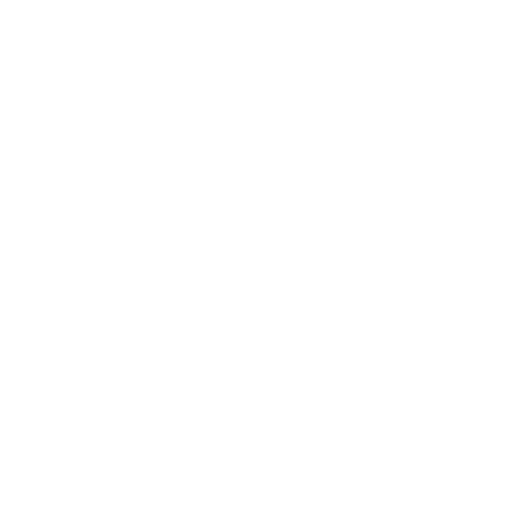
t = 0.00 s
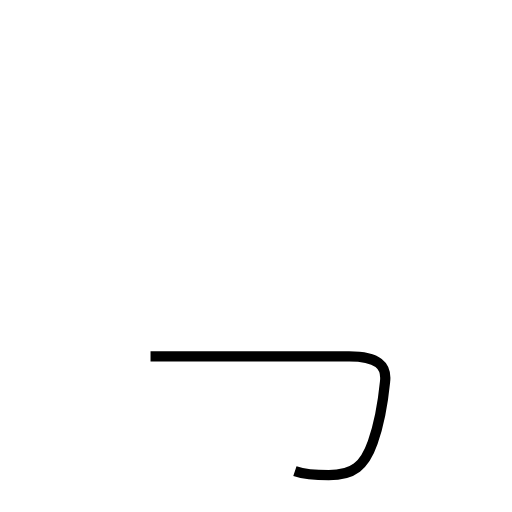
t = 1.19 s
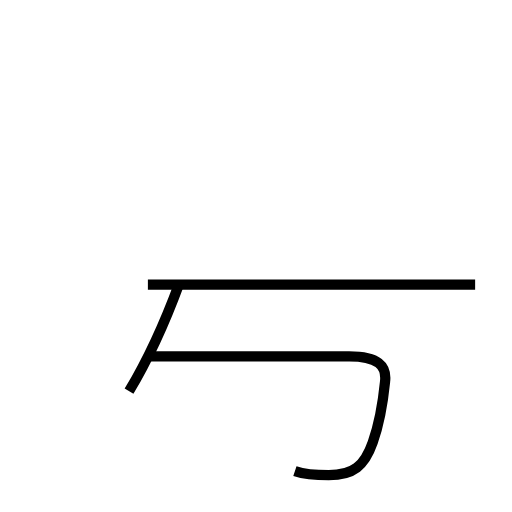
t = 2.50 s
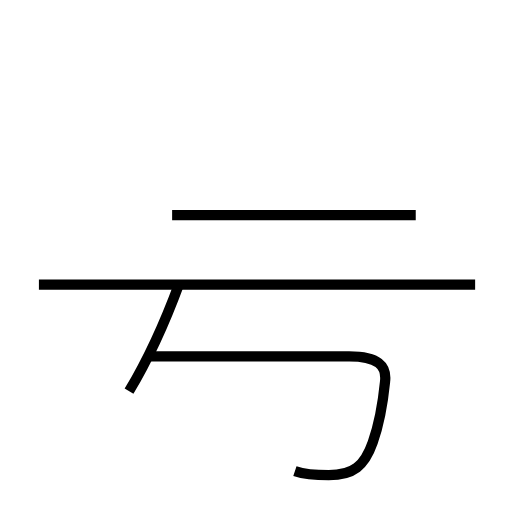
t = 3.53 s
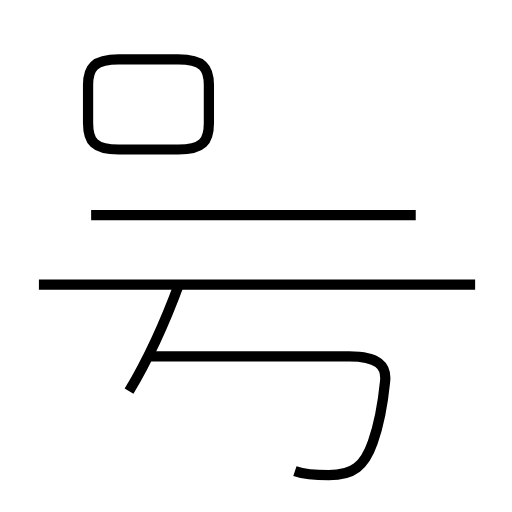
t = 4.89 s
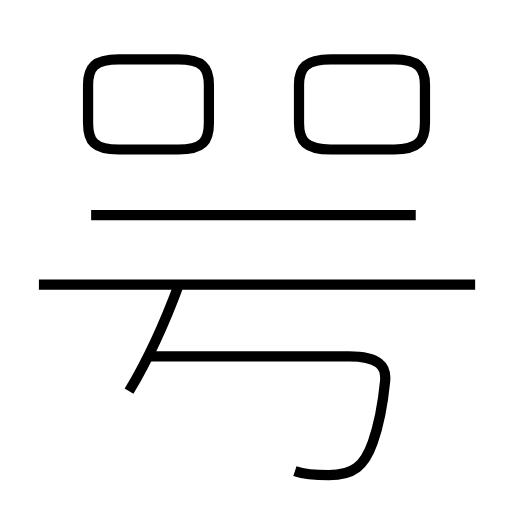
t = 6.04 s

The animated SVG that drew these frames (rendered in a browser with its animation timeline set to each time). Animation: 6 SMIL elements (animate=6); one cycle of 6.04 s.

<?xml version='1.0' encoding='utf-8'?>
<svg viewBox="0.0 -6.0 50.0 50.0" version="1.1" xmlns="http://www.w3.org/2000/svg"><rect x="-1000" y="-1000" width="2000" height="2000" stroke="white" fill="white" /><g style="fill:none;stroke:#000000;stroke-width:1"><path d="M 28.8 2.0 C 29.7 2.3 30.9 2.4 32.1 2.4 C 34.5 2.4 35.6 1.5 36.4 -0.8 C 37.0 -2.5 37.4 -4.7 37.6 -6.7 C 37.8 -8.3 36.9 -9.2 34.1 -9.2 L 14.7 -9.2 " transform="translate(0.0 38.0)" stroke-dasharray="39.67243307163997" stroke-dashoffset="39.67243307163997"><animate attributeName="stroke-dashoffset" from="39.67243307163997" to="0" dur="1.190172992149199s" begin="0s" fill="freeze" /></path><path d="M 12.6 -5.8 C 14.4 -8.8 16.1 -12.5 17.5 -16.3 " transform="translate(0.0 38.0)" stroke-dasharray="11.603206571551148" stroke-dashoffset="11.603206571551148"><animate attributeName="stroke-dashoffset" from="11.603206571551148" to="0" dur="0.34809619714653445s" begin="1.190172992149199s" fill="freeze" /></path><path d="M 46.4 -16.2 L 3.8 -16.2 " transform="translate(0.0 38.0)" stroke-dasharray="42.6" stroke-dashoffset="42.6"><animate attributeName="stroke-dashoffset" from="42.6" to="0" dur="1.278s" begin="1.5382691892957334s" fill="freeze" /></path><path d="M 40.6 -23.0 L 8.9 -23.0 " transform="translate(0.0 38.0)" stroke-dasharray="31.700000000000003" stroke-dashoffset="31.700000000000003"><animate attributeName="stroke-dashoffset" from="31.700000000000003" to="0" dur="0.9510000000000001s" begin="2.8162691892957334s" fill="freeze" /></path><path d="M 20.4 -32.0 L 20.4 -35.7 C 20.4 -37.4 19.8 -38.2 17.4 -38.2 L 11.6 -38.2 C 9.2 -38.2 8.6 -37.4 8.6 -35.7 L 8.6 -32.0 C 8.6 -30.2 9.2 -29.4 11.6 -29.4 L 17.4 -29.4 C 19.8 -29.4 20.4 -30.2 20.4 -32.0 Z " transform="translate(0.0 38.0)" stroke-dasharray="37.46485072371716" stroke-dashoffset="37.46485072371716"><animate attributeName="stroke-dashoffset" from="37.46485072371716" to="0" dur="1.1239455217115148s" begin="3.7672691892957335s" fill="freeze" /></path><path d="M 29.2 -35.7 L 29.2 -32.0 C 29.2 -30.2 29.9 -29.4 32.3 -29.4 L 38.5 -29.4 C 40.8 -29.4 41.5 -30.2 41.5 -32.0 L 41.5 -35.7 C 41.5 -37.4 40.8 -38.2 38.5 -38.2 L 32.3 -38.2 C 29.9 -38.2 29.2 -37.4 29.2 -35.7 Z" transform="translate(0.0 38.0)" stroke-dasharray="38.34916327276531" stroke-dashoffset="38.34916327276531"><animate attributeName="stroke-dashoffset" from="38.34916327276531" to="0" dur="1.1504748981829593s" begin="4.891214711007248s" fill="freeze" /></path></g></svg>
